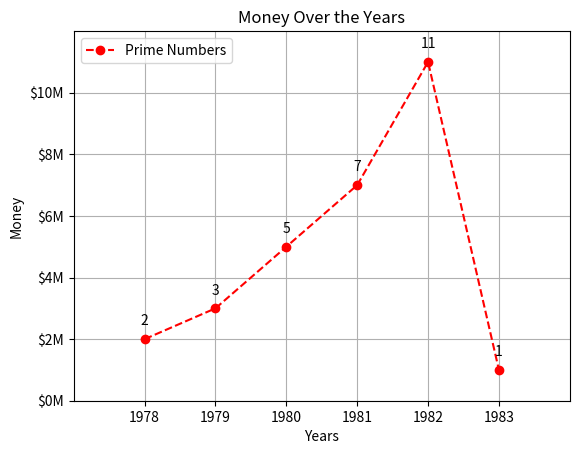

Here is the Python script that generated this plot:
import matplotlib as mpl
import matplotlib.pyplot as plt

# Create some data
x = [1, 2, 3, 4, 5, 6]
y = [2, 3, 5, 7, 11, 1]

# Create a figure and axis
plt.plot(x, y, marker='o', linestyle='--', color='r', label='Prime Numbers')
plt.legend()

# Add grid for better readability
plt.grid(True)

# Set limits for x and y axes
plt.xlim(0, 7)
plt.ylim(0, 12)

# Set ticks for x and y axes
plt.xticks(x, ['1978', '1979', '1980', '1981', '1982', '1983'])
plt.yticks(range(0, 12, 2), ['$0M', '$2M', '$4M', '$6M', '$8M', '$10M'])

# Add annotations for each point
for i, txt in enumerate(y):
    plt.annotate(txt, (x[i], y[i]), textcoords="offset points", xytext=(0,10), ha='center')

# Add a title
plt.title('Money Over the Years')
plt.xlabel('Years')
plt.ylabel('Money')

# Show the plot
plt.show()  